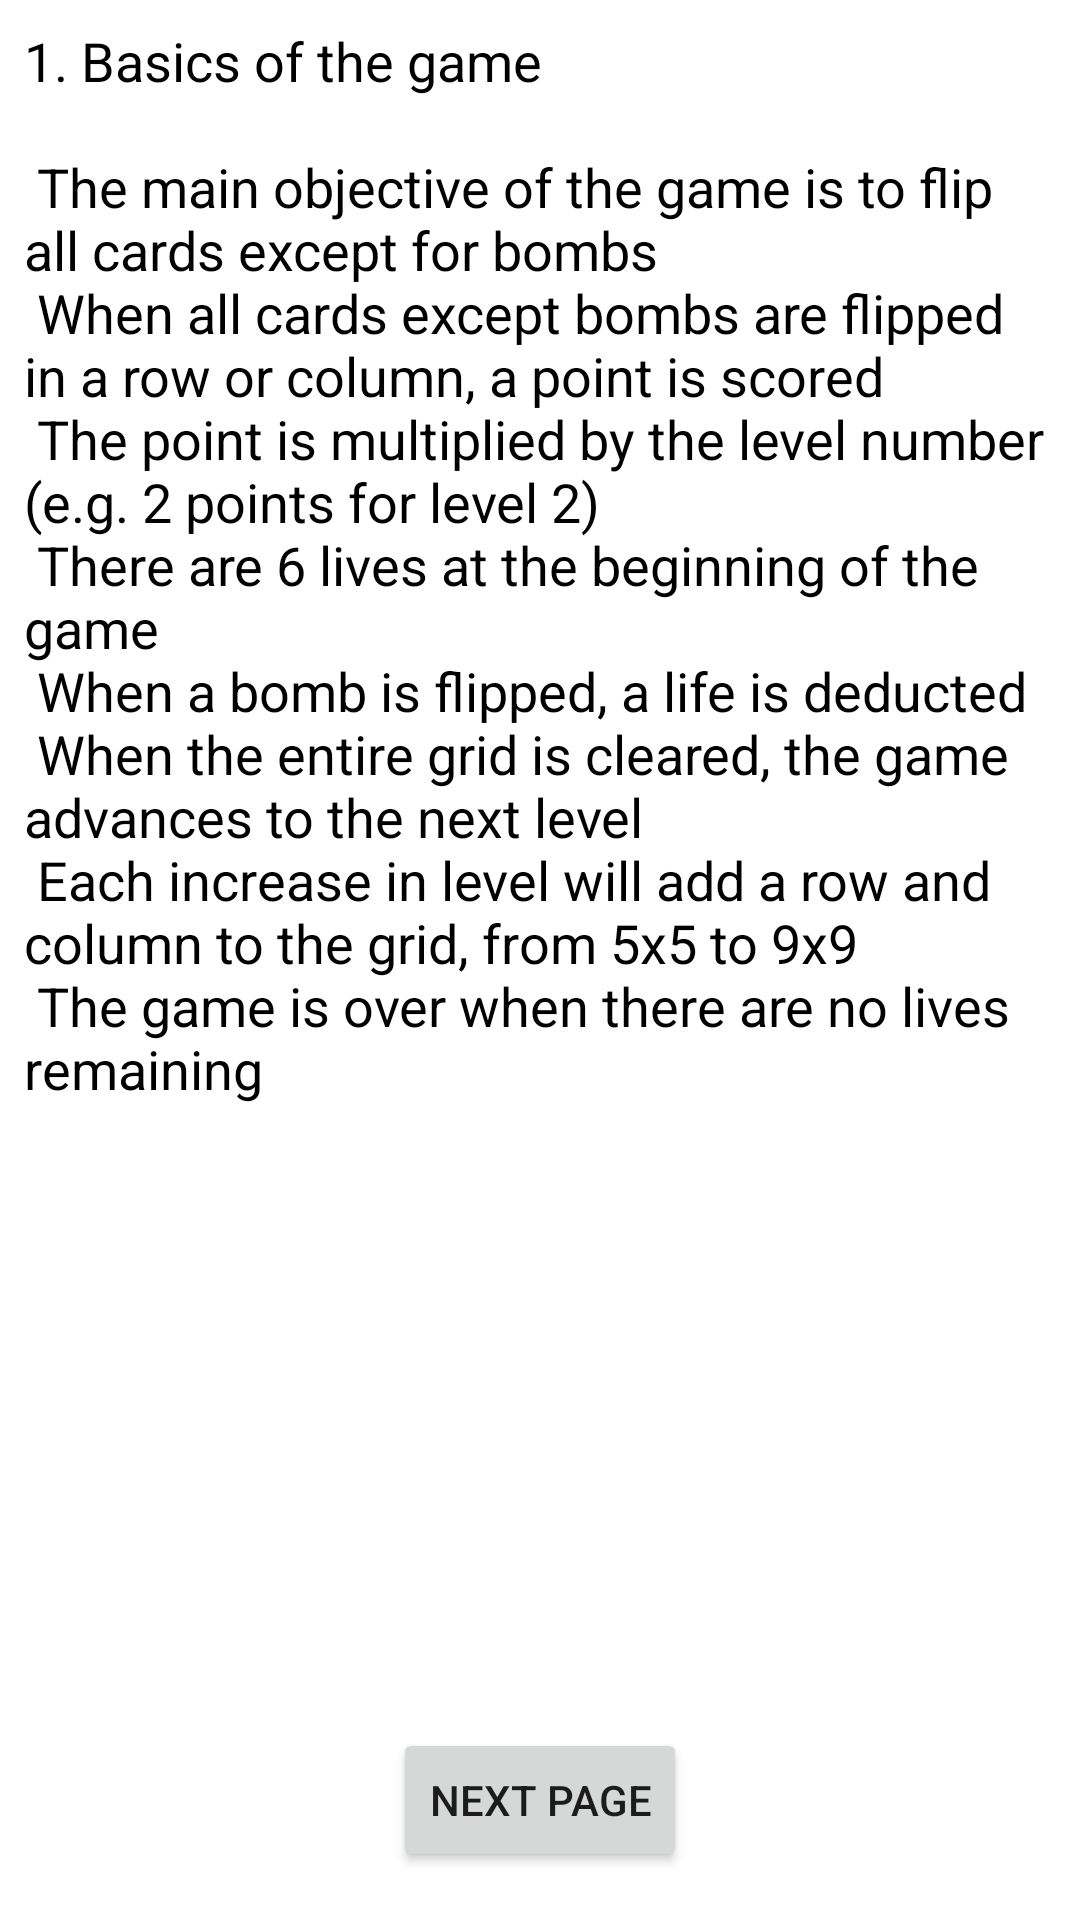

Here is an Android app screen rendered from its layout file. Give the layout XML and the strings, colors and styles it references.
<!-- AndroidManifest.xml: application theme AppTheme -->
<!-- res/layout/activity_instructions.xml -->
<?xml version="1.0" encoding="utf-8"?>
<android.support.constraint.ConstraintLayout xmlns:android="http://schemas.android.com/apk/res/android"
    xmlns:app="http://schemas.android.com/apk/res-auto"
    xmlns:tools="http://schemas.android.com/tools"
    android:layout_width="match_parent"
    android:layout_height="match_parent"
    tools:context=".InstructionsActivity">

    <TextView
        android:id="@+id/instructionsTextView"
        android:layout_width="0dp"
        android:layout_height="wrap_content"
        android:layout_marginEnd="8dp"
        android:layout_marginStart="8dp"
        android:layout_marginTop="8dp"
        android:text="@string/instructions1"
        android:textColor="@color/blackText"
        android:textSize="18sp"
        app:layout_constraintEnd_toEndOf="parent"
        app:layout_constraintStart_toStartOf="parent"
        app:layout_constraintTop_toTopOf="parent" />

    <Button
        android:id="@+id/nextPageButton"
        android:layout_width="wrap_content"
        android:layout_height="wrap_content"
        android:layout_marginBottom="16dp"
        android:layout_marginEnd="8dp"
        android:layout_marginStart="8dp"
        android:text="@string/nextPage"
        app:layout_constraintBottom_toBottomOf="parent"
        app:layout_constraintEnd_toEndOf="parent"
        app:layout_constraintStart_toStartOf="parent" />
</android.support.constraint.ConstraintLayout>
<!-- resources referenced by this layout -->
<resources>
  <color name="blackText">#000000</color>
  <string name="instructions1">
          1. Basics of the game\n
          \n
          The main objective of the game is to flip all cards except for bombs\n
          When all cards except bombs are flipped in a row or column, a point is scored\n
          The point is multiplied by the level number (e.g. 2 points for level 2)\n
          There are 6 lives at the beginning of the game\n
          When a bomb is flipped, a life is deducted\n
          When the entire grid is cleared, the game advances to the next level\n
          Each increase in level will add a row and column to the grid, from 5x5 to 9x9\n
          The game is over when there are no lives remaining\n
      </string>
  <string name="nextPage">Next Page</string>
  <style name="AppTheme" parent="Theme.AppCompat.Light.NoActionBar">
          
          
          <item name="android:colorBackground">@color/background_holo_light</item>
      </style>
  <color name="background_holo_light">#ffffff</color>
</resources>
